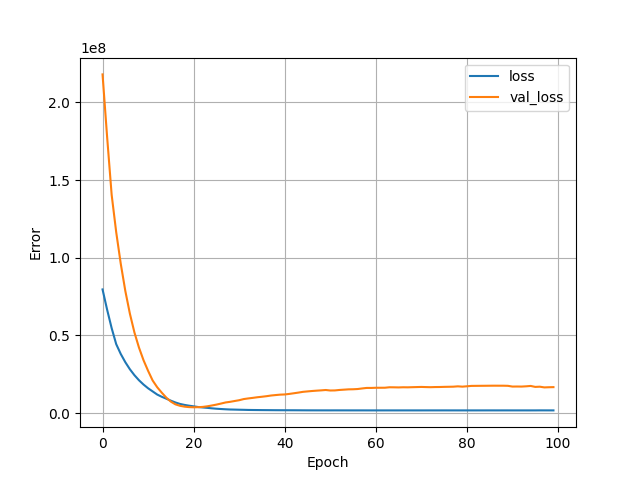

The file beside this chart, header and first rows:
, loss, val_loss, epoch
0, 79574672, 217977712, 0
1, 66589456, 177860144, 1
2, 54654032, 140475968, 2
3, 44355044, 116407528, 3
4, 38013280, 96091552, 4
5, 32728864, 78597848, 5
6, 28197972, 64003232, 6
7, 24372188, 51872120, 7
8, 21108076, 42126768, 8
9, 18340542, 33986328, 9
10, 15948057, 27173488, 10
11, 13929292, 20956686, 11
12, 11909841, 16619046, 12
13, 10477221, 13129114, 13
14, 9251354, 9922847, 14
15, 7964048, 7350063, 15
16, 6816442, 5603896, 16
17, 5871994, 4672334, 17
18, 5238826, 4125093, 18
19, 4738686, 3825760, 19
20, 4318278, 3713133, 20
21, 3879762, 3782048, 21
22, 3593005, 3957507, 22
23, 3344424, 4341106, 23
24, 3044010, 4865331, 24
25, 2789351, 5431400, 25
26, 2598138, 6099876, 26
27, 2428108, 6812564, 27
28, 2288372, 7222408, 28
29, 2223704, 7750872, 29
30, 2142018, 8262550, 30
31, 2079970, 9002147, 31
32, 2000374, 9413928, 32
33, 1962503, 9778093, 33
34, 1932547, 10176802, 34
35, 1903909, 10495235, 35
36, 1880593, 10855013, 36
37, 1861031, 11287949, 37
38, 1834960, 11581899, 38
39, 1821812, 11846421, 39
40, 1812684, 11968887, 40
41, 1805196, 12317494, 41
42, 1796734, 12739912, 42
43, 1780609, 13169933, 43
44, 1761983, 13654888, 44
45, 1747478, 13930449, 45
46, 1738818, 14194874, 46
47, 1732528, 14412818, 47
48, 1729744, 14605555, 48
49, 1728322, 14836533, 49
50, 1723383, 14516912, 50
51, 1731761, 14562032, 51
52, 1726318, 14859001, 52
53, 1724926, 15054776, 53
54, 1720356, 15253416, 54
55, 1716159, 15310320, 55
56, 1716120, 15464316, 56
57, 1716713, 15839421, 57
58, 1710501, 16171745, 58
59, 1708575, 16166456, 59
... 40 more rows
